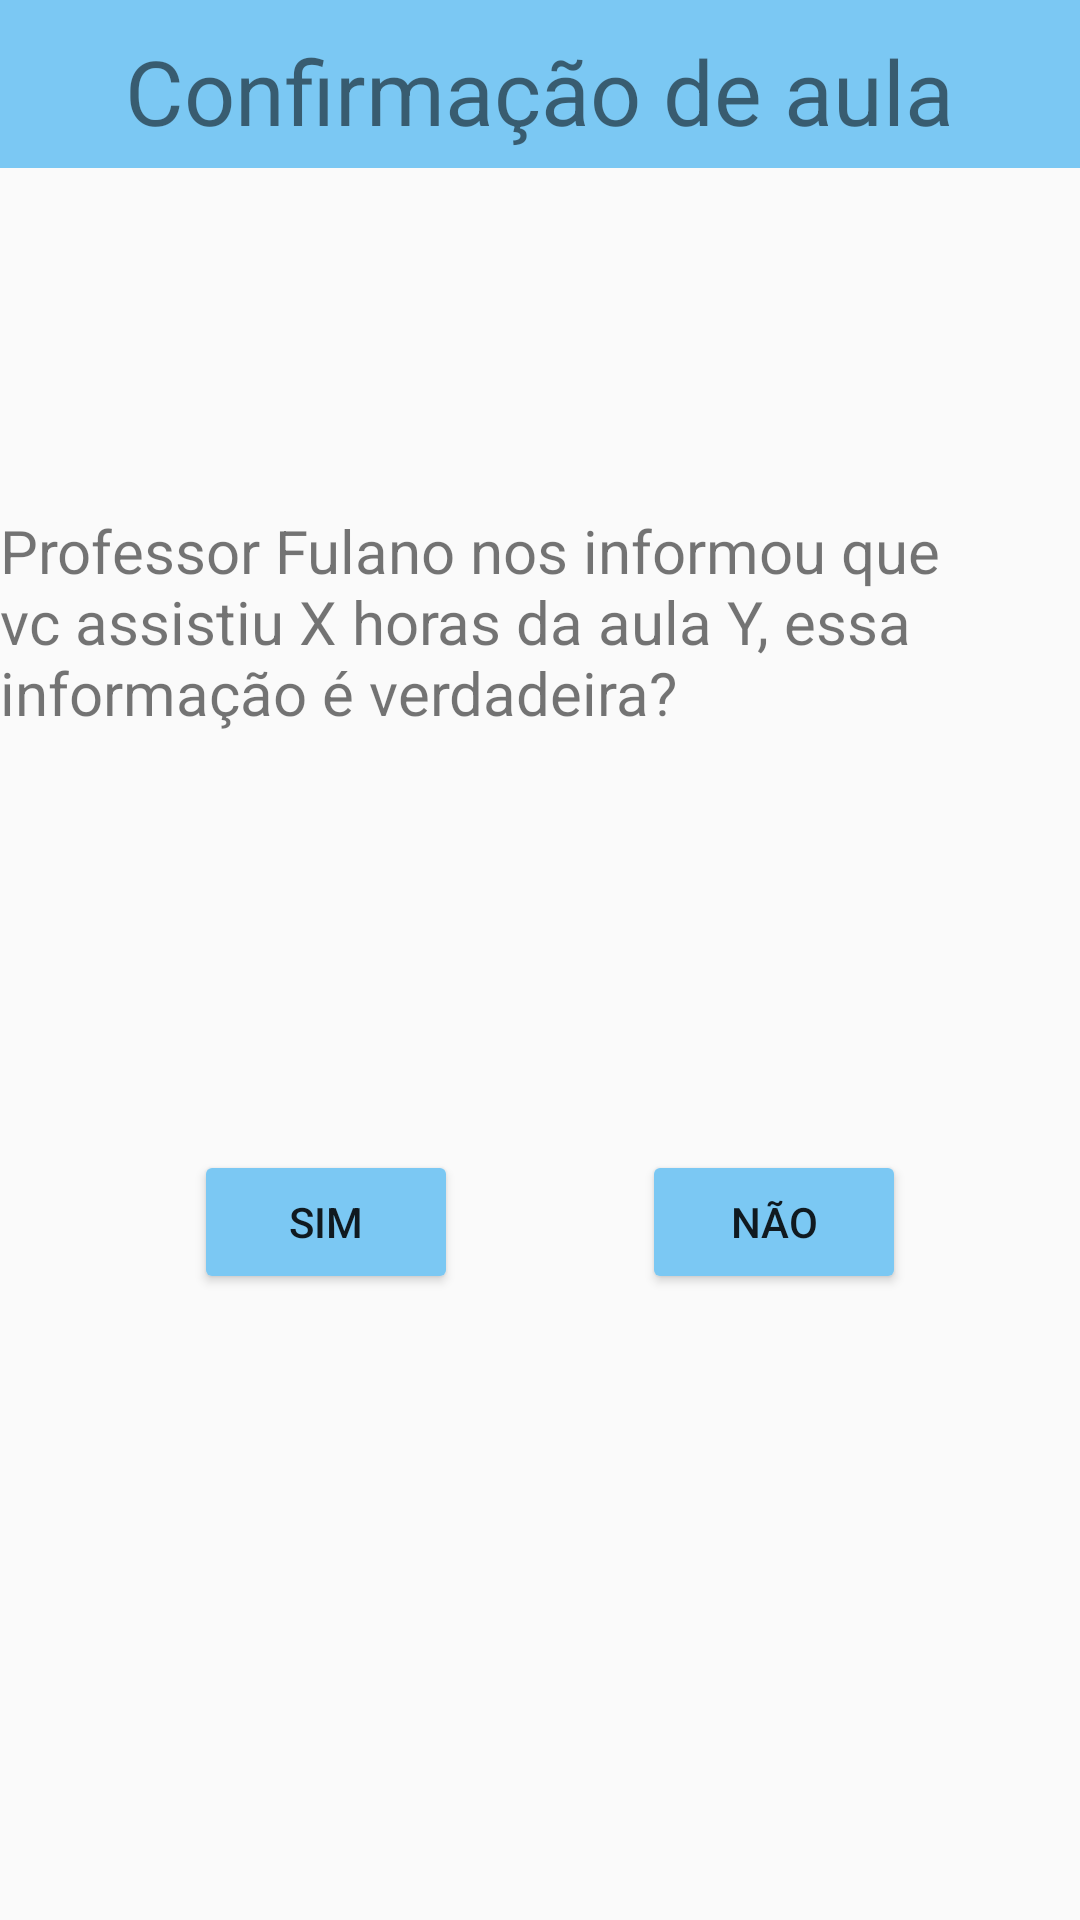

Here is an Android app screen rendered from its layout file. Give the layout XML and the strings, colors and styles it references.
<!-- AndroidManifest.xml: application theme AppTheme -->
<!-- res/layout/activity_confirmar_aula_aluno.xml -->
<?xml version="1.0" encoding="utf-8"?>
<ScrollView xmlns:android="http://schemas.android.com/apk/res/android"
    xmlns:app="http://schemas.android.com/apk/res-auto"
    android:id="@+id/ScrollView02"
    android:layout_width="match_parent"
    android:layout_height="match_parent"
    android:fillViewport="true">
    <RelativeLayout
        xmlns:tools="http://schemas.android.com/tools"
        android:id="@+id/activity_interesses"
        android:layout_width="match_parent"
        android:layout_height="match_parent"
        tools:context=".aula.gui.CadastrarAulaTutorActivity">
        <android.support.v7.widget.Toolbar
            android:id="@+id/toolbar"
            android:layout_width="match_parent"
            android:layout_height="?attr/actionBarSize"
            android:background="#7bc8f3"
            app:popupTheme="@style/AppTheme.PopupOverlay" />

        <TextView
            android:text="Confirmação de aula"
            android:layout_width="wrap_content"
            android:layout_height="wrap_content"
            android:layout_marginTop="10dp"
            android:id="@+id/textViewNome"
            android:textSize="30sp"
            android:layout_alignParentTop="true"
            android:layout_centerHorizontal="true" />


        <Button
            android:layout_width="wrap_content"
            android:layout_height="wrap_content"
            android:id="@+id/botaoMostrarAlunos"
            android:onClick="confirmarAulaAluno"
            app:backgroundTint="#7bc8f3"
            android:tint="@android:color/background_light"
            android:text="Sim"
            android:layout_below="@+id/textViewFrase"
            android:layout_alignLeft="@+id/textViewNome"
            android:layout_alignStart="@+id/textViewNome"
            android:layout_marginLeft="23dp"
            android:layout_marginStart="23dp"
            android:layout_marginTop="139dp" />

        <Button
            android:layout_width="wrap_content"
            android:layout_height="wrap_content"
            android:id="@+id/button2"
            android:onClick="chamarHome"
            app:backgroundTint="#7bc8f3"
            android:tint="@android:color/background_light"
            android:text="Não"
            android:layout_marginRight="16dp"
            android:layout_marginEnd="16dp"
            android:layout_alignBaseline="@+id/botaoMostrarAlunos"
            android:layout_alignBottom="@+id/botaoMostrarAlunos"
            android:layout_alignRight="@+id/textViewNome"
            android:layout_alignEnd="@+id/textViewNome" />

        <TextView
            android:text="Professor Fulano nos informou que vc assistiu X horas da aula Y, essa informação é verdadeira?"
            android:layout_width="wrap_content"
            android:layout_height="wrap_content"
            android:id="@+id/textViewFrase"
            android:textSize="20sp"
            android:layout_marginTop="114dp"
            android:layout_below="@+id/toolbar" />

    </RelativeLayout>
</ScrollView>
<!-- resources referenced by this layout -->
<resources>
  <style name="AppTheme.PopupOverlay" parent="ThemeOverlay.AppCompat.Light" />
  <style name="AppTheme" parent="Theme.AppCompat.Light.NoActionBar">
          
          <item name="colorPrimary">@color/colorPrimary</item>
          <item name="colorPrimaryDark">@color/colorPrimaryDark</item>
          <item name="colorAccent">@color/colorAccent</item>
      </style>
  <color name="colorPrimary">#9affab</color>
  <color name="colorPrimaryDark">#6a000000</color>
  <color name="colorAccent">#000000</color>
</resources>
